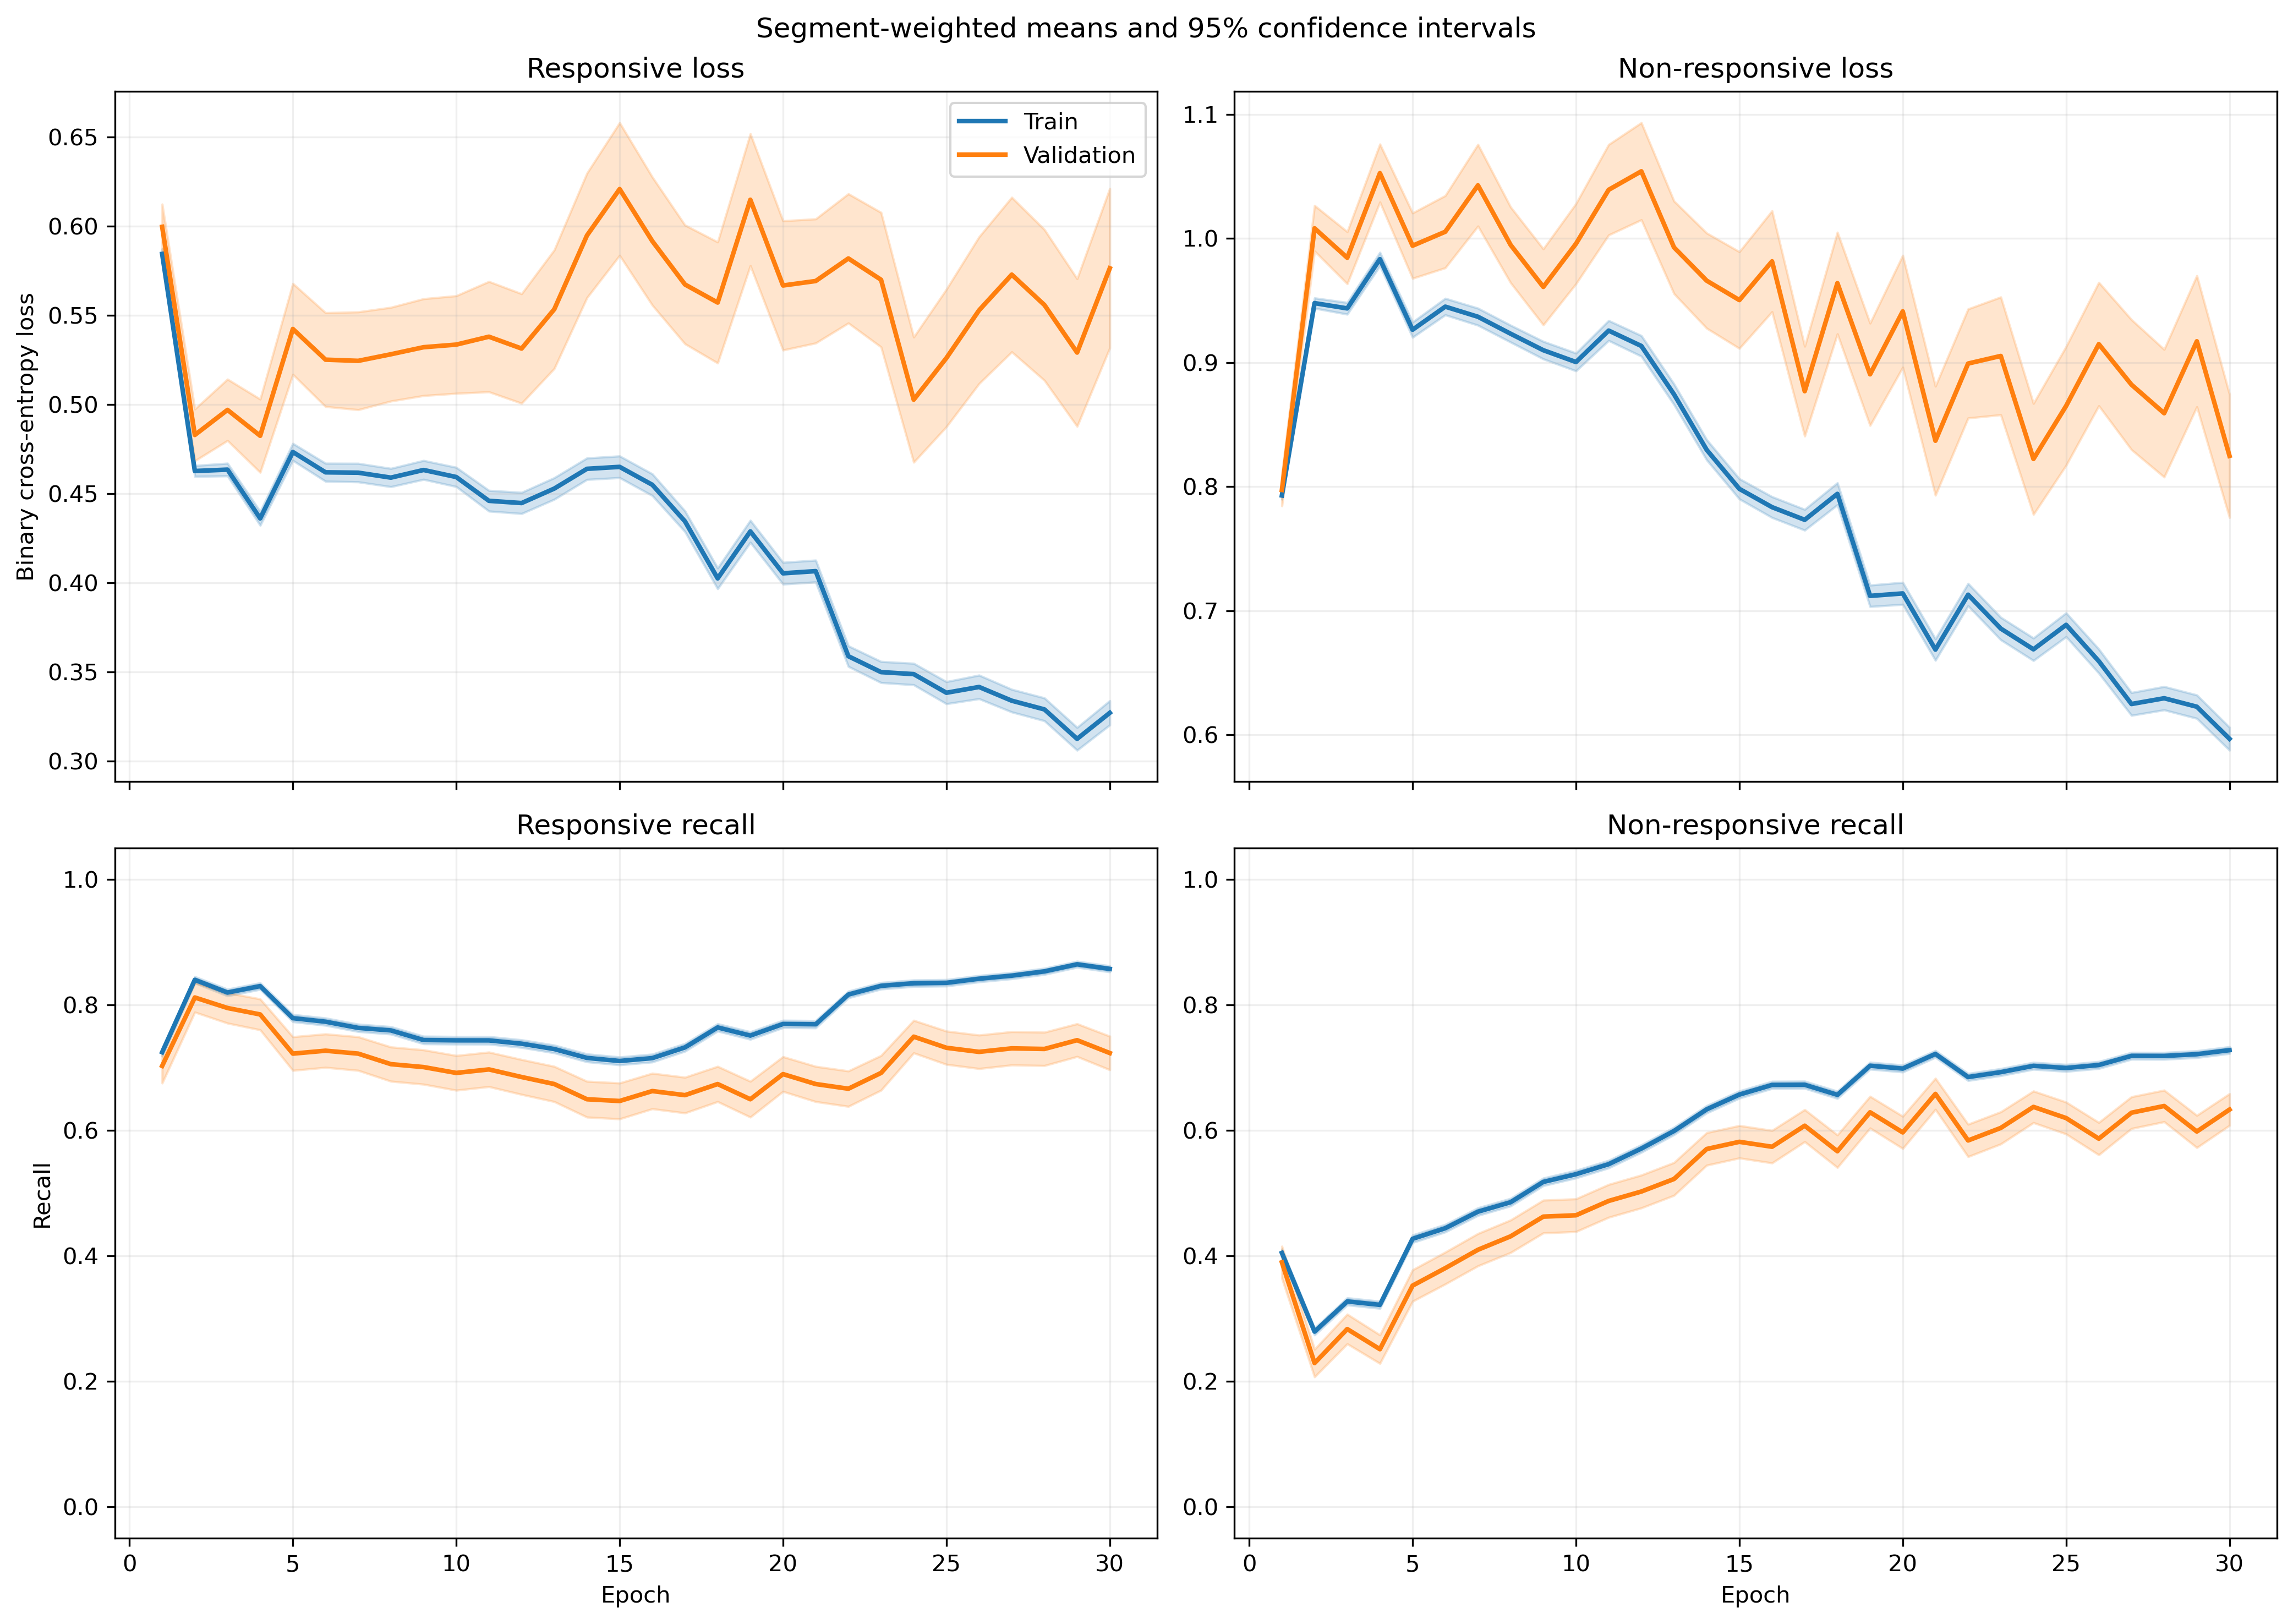

Source data for this figure (header and first rows):
fold, epoch, split, r_loss, r_loss_count, r_loss_sum, r_loss_sum_sq, r_recall, r_recall_count, r_recall_sum, r_recall_sum_sq, nr_loss, nr_loss_count, nr_loss_sum, nr_loss_sum_sq, nr_recall, nr_recall_count, nr_recall_sum, nr_recall_sum_sq
1, 1, train, 0.5917, 1063, 629, 414.2, 0.7159, 1063, 761.0, 761.0, 0.7819, 1401, 1095, 937.6, 0.4183, 1401, 586.0, 586.0
1, 1, validation, 0.5687, 10, 5.687, 3.378, 0.8, 10, 8.0, 8.0, , 0, 0.0, 0.0, , 0, 0.0, 0.0
1, 2, train, 0.502, 1063, 533.7, 315.7, 0.8213, 1063, 873.0, 873.0, 0.8792, 1401, 1232, 1208, 0.3241, 1401, 454.0, 454.0
1, 2, validation, 0.4557, 10, 4.557, 2.221, 0.9, 10, 9.0, 9.0, , 0, 0.0, 0.0, , 0, 0.0, 0.0
1, 3, train, 0.491, 1063, 521.9, 322.2, 0.8053, 1063, 856.0, 856.0, 0.889, 1401, 1245, 1279, 0.3597, 1401, 504.0, 504.0
1, 3, validation, 0.4329, 10, 4.329, 2.079, 0.9, 10, 9.0, 9.0, , 0, 0.0, 0.0, , 0, 0.0, 0.0
1, 4, train, 0.4984, 1063, 529.8, 364.2, 0.7827, 1063, 832.0, 832.0, 0.8854, 1401, 1240, 1350, 0.4197, 1401, 588.0, 588.0
1, 4, validation, 0.4328, 10, 4.328, 2.222, 0.9, 10, 9.0, 9.0, , 0, 0.0, 0.0, , 0, 0.0, 0.0
1, 5, train, 0.4902, 1063, 521, 385.3, 0.7667, 1063, 815.0, 815.0, 0.8943, 1401, 1253, 1449, 0.449, 1401, 629.0, 629.0
1, 5, validation, 0.4262, 10, 4.262, 2.363, 0.8, 10, 8.0, 8.0, , 0, 0.0, 0.0, , 0, 0.0, 0.0
1, 6, train, 0.5006, 1063, 532.1, 425.5, 0.7319, 1063, 778.0, 778.0, 0.8733, 1401, 1223, 1475, 0.5161, 1401, 723.0, 723.0
1, 6, validation, 0.4417, 10, 4.417, 2.673, 0.8, 10, 8.0, 8.0, , 0, 0.0, 0.0, , 0, 0.0, 0.0
1, 7, train, 0.4821, 1063, 512.5, 409.4, 0.7347, 1063, 781.0, 781.0, 0.8761, 1401, 1227, 1490, 0.5211, 1401, 730.0, 730.0
1, 7, validation, 0.4663, 10, 4.663, 2.897, 0.8, 10, 8.0, 8.0, , 0, 0.0, 0.0, , 0, 0.0, 0.0
1, 8, train, 0.4527, 1063, 481.2, 431.3, 0.7281, 1063, 774.0, 774.0, 0.939, 1401, 1316, 1881, 0.5575, 1401, 781.0, 781.0
1, 8, validation, 0.5368, 10, 5.368, 4.092, 0.6, 10, 6.0, 6.0, , 0, 0.0, 0.0, , 0, 0.0, 0.0
1, 9, train, 0.4205, 1063, 447, 366.3, 0.7451, 1063, 792.0, 792.0, 0.9519, 1401, 1334, 1918, 0.5539, 1401, 776.0, 776.0
1, 9, validation, 0.4947, 10, 4.947, 3.373, 0.7, 10, 7.0, 7.0, , 0, 0.0, 0.0, , 0, 0.0, 0.0
1, 10, train, 0.4985, 1063, 529.9, 484.1, 0.6943, 1063, 738.0, 738.0, 0.7938, 1401, 1112, 1472, 0.6524, 1401, 914.0, 914.0
1, 10, validation, 0.6636, 10, 6.636, 5.76, 0.5, 10, 5.0, 5.0, , 0, 0.0, 0.0, , 0, 0.0, 0.0
1, 11, train, 0.4578, 1063, 486.6, 444.8, 0.7056, 1063, 750.0, 750.0, 0.8476, 1401, 1188, 1771, 0.6517, 1401, 913.0, 913.0
1, 11, validation, 0.6537, 10, 6.537, 5.491, 0.5, 10, 5.0, 5.0, , 0, 0.0, 0.0, , 0, 0.0, 0.0
1, 12, train, 0.4552, 1063, 483.9, 448.6, 0.7037, 1063, 748.0, 748.0, 0.8114, 1401, 1137, 1690, 0.6802, 1401, 953.0, 953.0
1, 12, validation, 0.7766, 10, 7.766, 7.309, 0.4, 10, 4.0, 4.0, , 0, 0.0, 0.0, , 0, 0.0, 0.0
1, 13, train, 0.5128, 1063, 545.2, 549.4, 0.6538, 1063, 695.0, 695.0, 0.7124, 1401, 998.1, 1448, 0.7373, 1401, 1033, 1033
1, 13, validation, 1.054, 10, 10.54, 12.86, 0.2, 10, 2.0, 2.0, , 0, 0.0, 0.0, , 0, 0.0, 0.0
1, 14, train, 0.4278, 1063, 454.7, 384.2, 0.73, 1063, 776.0, 776.0, 0.7693, 1401, 1078, 1498, 0.6802, 1401, 953.0, 953.0
1, 14, validation, 0.8075, 10, 8.075, 7.809, 0.4, 10, 4.0, 4.0, , 0, 0.0, 0.0, , 0, 0.0, 0.0
1, 15, train, 0.4195, 1063, 445.9, 379.3, 0.7375, 1063, 784.0, 784.0, 0.7288, 1401, 1021, 1392, 0.7024, 1401, 984.0, 984.0
1, 15, validation, 0.9532, 10, 9.532, 10.89, 0.3, 10, 3.0, 3.0, , 0, 0.0, 0.0, , 0, 0.0, 0.0
1, 16, train, 0.493, 1063, 524.1, 477.6, 0.6783, 1063, 721.0, 721.0, 0.5731, 1401, 803, 915.2, 0.783, 1401, 1097, 1097
1, 16, validation, 1.074, 10, 10.74, 12.91, 0.3, 10, 3.0, 3.0, , 0, 0.0, 0.0, , 0, 0.0, 0.0
1, 17, train, 0.3824, 1063, 406.5, 385.9, 0.7714, 1063, 820.0, 820.0, 0.7572, 1401, 1061, 1780, 0.6974, 1401, 977.0, 977.0
1, 17, validation, 0.9303, 10, 9.303, 10.73, 0.3, 10, 3.0, 3.0, , 0, 0.0, 0.0, , 0, 0.0, 0.0
1, 18, train, 0.3654, 1063, 388.4, 352, 0.8278, 1063, 880.0, 880.0, 0.7776, 1401, 1089, 1648, 0.6238, 1401, 874.0, 874.0
1, 18, validation, 0.7571, 10, 7.571, 6.869, 0.4, 10, 4.0, 4.0, , 0, 0.0, 0.0, , 0, 0.0, 0.0
1, 19, train, 0.3786, 1063, 402.4, 337.1, 0.7949, 1063, 845.0, 845.0, 0.6804, 1401, 953.3, 1364, 0.7166, 1401, 1004, 1004
1, 19, validation, 0.7202, 10, 7.202, 6.615, 0.5, 10, 5.0, 5.0, , 0, 0.0, 0.0, , 0, 0.0, 0.0
1, 20, train, 0.422, 1063, 448.6, 426.4, 0.7639, 1063, 812.0, 812.0, 0.5563, 1401, 779.4, 1016, 0.7766, 1401, 1088, 1088
1, 20, validation, 0.8459, 10, 8.459, 8.515, 0.3, 10, 3.0, 3.0, , 0, 0.0, 0.0, , 0, 0.0, 0.0
1, 21, train, 0.3946, 1063, 419.5, 390.9, 0.7883, 1063, 838.0, 838.0, 0.5889, 1401, 825.1, 1155, 0.7602, 1401, 1065, 1065
1, 21, validation, 0.7401, 10, 7.401, 6.837, 0.4, 10, 4.0, 4.0, , 0, 0.0, 0.0, , 0, 0.0, 0.0
1, 22, train, 0.3843, 1063, 408.5, 413.3, 0.7996, 1063, 850.0, 850.0, 0.598, 1401, 837.8, 1300, 0.7459, 1401, 1045, 1045
1, 22, validation, 0.7601, 10, 7.601, 6.965, 0.3, 10, 3.0, 3.0, , 0, 0.0, 0.0, , 0, 0.0, 0.0
1, 23, train, 0.2374, 1063, 252.4, 185.5, 0.9078, 1063, 965.0, 965.0, 0.8596, 1401, 1204, 2126, 0.6031, 1401, 845.0, 845.0
1, 23, validation, 0.4454, 10, 4.454, 2.691, 0.8, 10, 8.0, 8.0, , 0, 0.0, 0.0, , 0, 0.0, 0.0
1, 24, train, 0.3125, 1063, 332.2, 264.6, 0.8749, 1063, 930.0, 930.0, 0.6409, 1401, 897.9, 1177, 0.6845, 1401, 959.0, 959.0
1, 24, validation, 0.5822, 10, 5.822, 4.359, 0.8, 10, 8.0, 8.0, , 0, 0.0, 0.0, , 0, 0.0, 0.0
1, 25, train, 0.5376, 1063, 571.5, 711.3, 0.7187, 1063, 764.0, 764.0, 0.3965, 1401, 555.4, 624.5, 0.8387, 1401, 1175, 1175
1, 25, validation, 0.8073, 10, 8.073, 8.518, 0.5, 10, 5.0, 5.0, , 0, 0.0, 0.0, , 0, 0.0, 0.0
1, 26, train, 0.3587, 1063, 381.2, 476.9, 0.8288, 1063, 881.0, 881.0, 0.6419, 1401, 899.3, 1788, 0.7416, 1401, 1039, 1039
1, 26, validation, 0.612, 10, 6.12, 5.808, 0.7, 10, 7.0, 7.0, , 0, 0.0, 0.0, , 0, 0.0, 0.0
1, 27, train, 0.3093, 1063, 328.8, 304.6, 0.8636, 1063, 918.0, 918.0, 0.6246, 1401, 875.1, 1350, 0.7138, 1401, 1000, 1000
1, 27, validation, 0.6555, 10, 6.555, 6.001, 0.7, 10, 7.0, 7.0, , 0, 0.0, 0.0, , 0, 0.0, 0.0
1, 28, train, 0.261, 1063, 277.4, 245.5, 0.8984, 1063, 955.0, 955.0, 0.7343, 1401, 1029, 1759, 0.651, 1401, 912.0, 912.0
1, 28, validation, 0.465, 10, 4.65, 3.218, 0.8, 10, 8.0, 8.0, , 0, 0.0, 0.0, , 0, 0.0, 0.0
1, 29, train, 0.3318, 1063, 352.7, 382.3, 0.8448, 1063, 898.0, 898.0, 0.5373, 1401, 752.7, 1146, 0.7645, 1401, 1071, 1071
1, 29, validation, 0.6471, 10, 6.471, 6.255, 0.6, 10, 6.0, 6.0, , 0, 0.0, 0.0, , 0, 0.0, 0.0
1, 30, train, 0.4355, 1063, 463, 614.9, 0.7921, 1063, 842.0, 842.0, 0.4197, 1401, 588, 823.4, 0.818, 1401, 1146, 1146
1, 30, validation, 0.7679, 10, 7.679, 8.695, 0.4, 10, 4.0, 4.0, , 0, 0.0, 0.0, , 0, 0.0, 0.0
... 1,140 more rows
